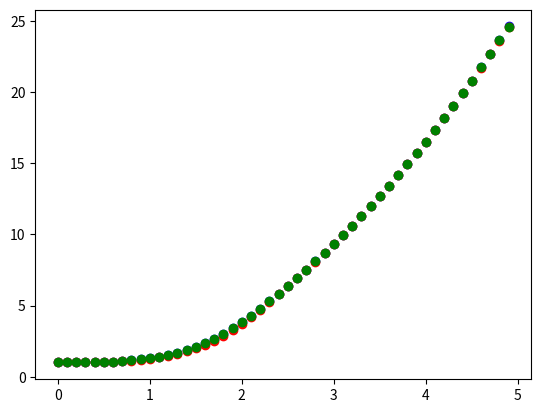

This figure's Python source:
import numpy

from matplotlib import pyplot


def function(t, u): return t**2 * u + u * (1 - u)


def taylor_second(u_t1, t1, t2, h, f):
    t = numpy.arange(t1, t2, h)
    u = numpy.zeros_like(t)
    u[0] = u_t1
    for n, _ in enumerate(u[:-1]):
        temp = f(t[n], u[n])
        u[n + 1] = u[n] + h * temp + 0.5*h**2 * (2*t[n]*u[n] + ((t[n]**2 + 1 - 2*u[n])*temp))
    return u


def taylor_third(u_t1, t1, t2, h, f):
    t = numpy.arange(t1, t2, h)
    u = numpy.zeros_like(t)
    u[0] = u_t1
    for n, _ in enumerate(u[:-1]):
        temp = f(t[n], u[n])
        u[n + 1] = u[n] + h * temp + 0.5*h**2 * (2*t[n]*u[n] + ((t[n]**2 + 1 - 2*u[n])*temp))
    return u


def euler(u_t1, t1, t2, h, f):
    t = numpy.arange(t1, t2, h)
    u = numpy.zeros_like(t)
    u[0] = u_t1
    for n, _ in enumerate(u[:-1]):
        u[n+1] = u[n] + h * f(t[n], u[n])
    return u


def runge_kutta(u_t1, t1, t2, h, f):
    t = numpy.arange(t1, t2, h)
    u = numpy.zeros_like(t)
    u[0] = u_t1
    for n, _ in enumerate(u[:-1]):
        k1 = h * f(t[n], u[n])
        k2 = h * f(t[n] + 0.5*h, u[n] + 0.5*k1)
        k3 = h * f(t[n] + 0.5*h, u[n] + 0.5*k2)
        k4 = h * f(t[n] + h, u[n] + k3)

        u[n+1] = u[n] + (1/6) * (k1 + 2*k2 + 2*k3 + k4)
    return u


if __name__ == '__main__':
    h = 1/10
    a, b = 0., 5.

    t_val = numpy.arange(a, b, h)

    u_val = runge_kutta(u_t1=1, t1=a, t2=b, h=h, f=function)
    pyplot.scatter(t_val, u_val, c='b')

    u_val = euler(u_t1=1, t1=a, t2=b, h=h, f=function)
    pyplot.scatter(t_val, u_val, c='r')

    u_val = taylor_second(u_t1=1, t1=a, t2=b, h=h, f=function)
    pyplot.scatter(t_val, u_val, c='g')

    pyplot.show()